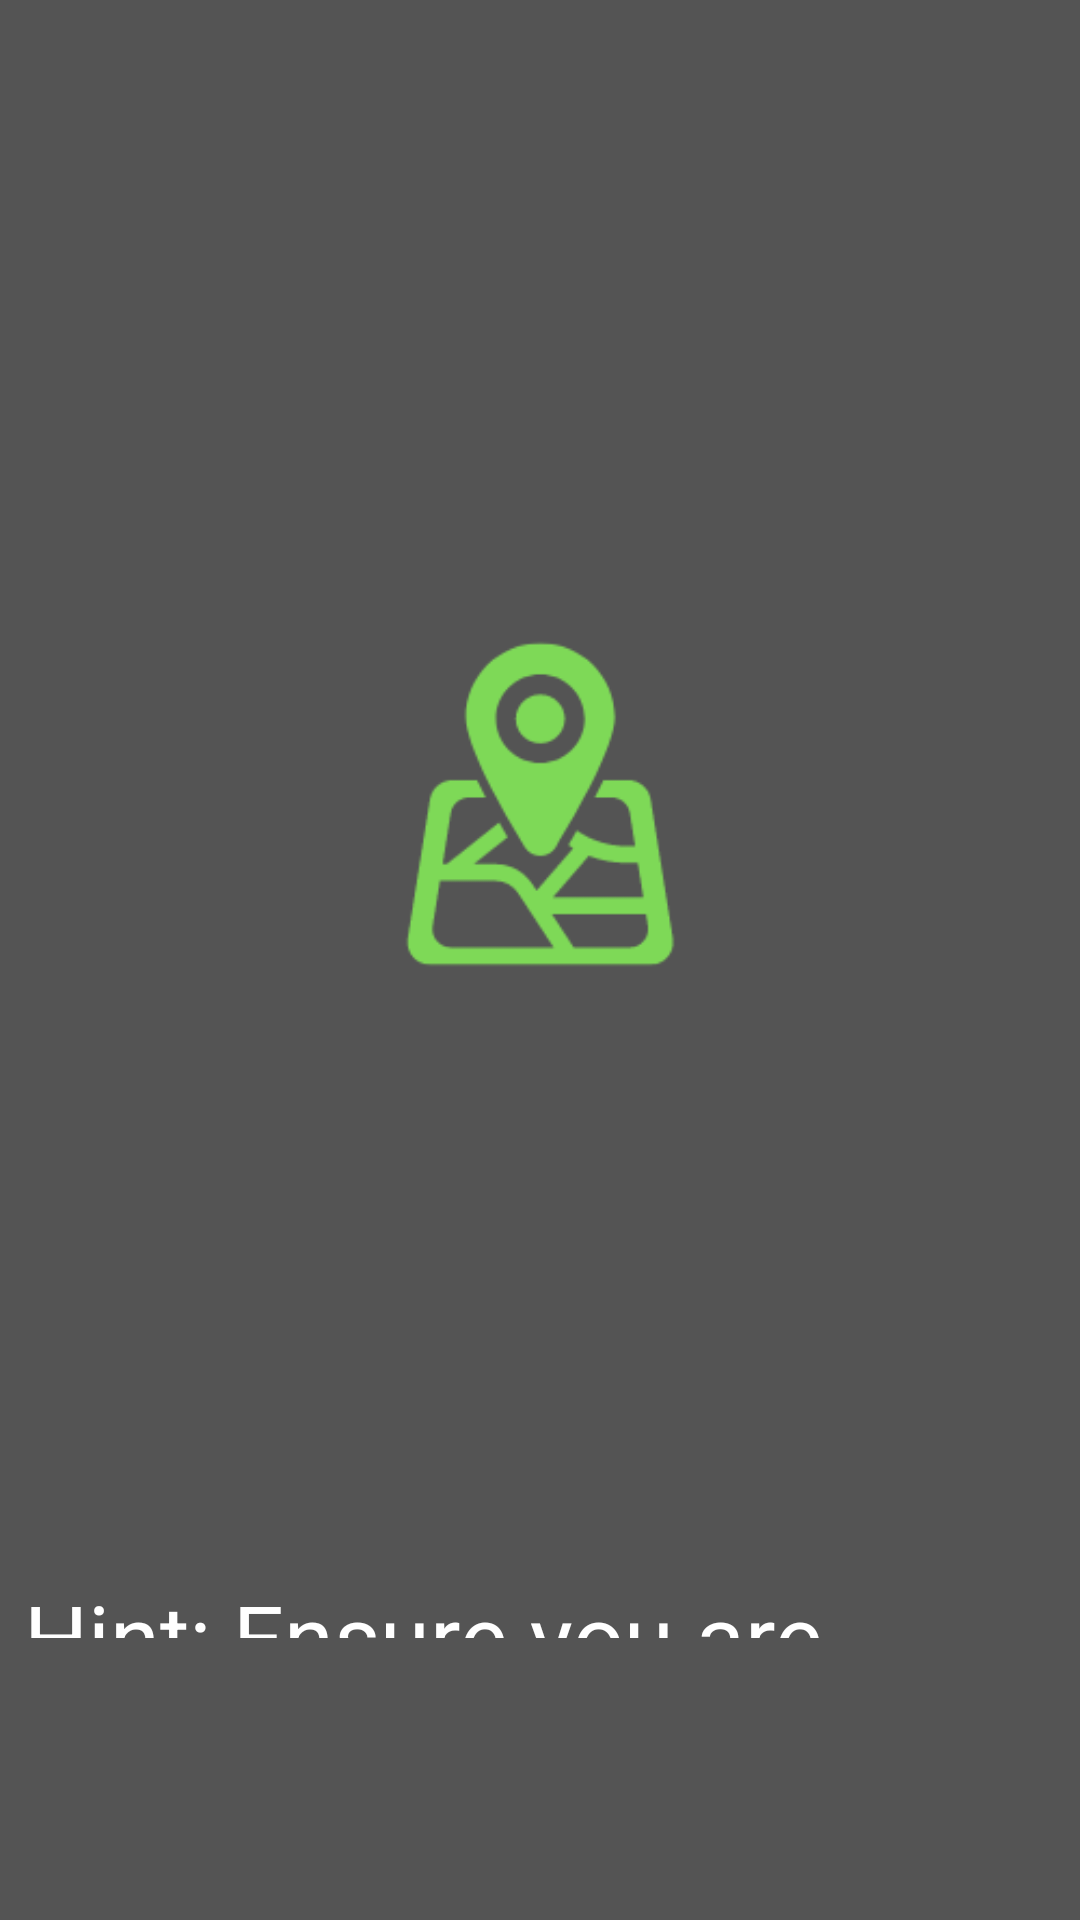

Here is an Android app screen rendered from its layout file. Give the layout XML and the strings, colors and styles it references.
<!-- AndroidManifest.xml: application theme Theme.HereMapss -->
<!-- res/layout/activity_splash.xml -->
<?xml version="1.0" encoding="utf-8"?>
<RelativeLayout
    xmlns:android="http://schemas.android.com/apk/res/android"
    xmlns:app="http://schemas.android.com/apk/res-auto"
    xmlns:tools="http://schemas.android.com/tools"
    android:layout_width="match_parent"
    android:layout_height="match_parent"
    android:background="@color/Background"
    tools:context=".Splash">

    <ImageView
        android:id="@+id/gifImageView"
        android:layout_width="match_parent"
        android:layout_height="440dp"
        android:layout_marginTop="48dp"
        android:src="@drawable/splash"
        app:layout_constraintStart_toStartOf="parent"
        app:layout_constraintTop_toTopOf="parent" />

    <TextView
        android:id="@+id/textView7"
        android:layout_width="395dp"
        android:layout_height="111dp"
        android:layout_below="@+id/gifImageView"
        android:layout_alignParentStart="true"
        android:layout_alignParentEnd="true"
        android:layout_alignParentBottom="true"
        android:layout_marginStart="8dp"
        android:layout_marginTop="37dp"
        android:layout_marginEnd="8dp"
        android:layout_marginBottom="94dp"
        android:fontFamily="sans-serif"
        android:text="Hint: Ensure you are connected to an internet connection."
        android:textColor="#FFFFFF"
        android:textSize="30sp"
        app:layout_constraintBottom_toBottomOf="parent"
        app:layout_constraintEnd_toEndOf="parent"
        app:layout_constraintStart_toStartOf="parent"
        app:layout_constraintTop_toBottomOf="@+id/gifImageView"
        app:layout_constraintVertical_bias="0.179" />

</RelativeLayout>
<!-- resources referenced by this layout -->
<resources>
  <color name="Background">#545454</color>
  <!-- drawable splash: png bitmap (drawable, 7831 bytes) -->
  <style name="Theme.HereMapss" parent="Theme.MaterialComponents.DayNight.NoActionBar">
          
          <item name="colorPrimary">@color/Blue</item>
          <item name="colorPrimaryVariant">@color/purple_700</item>
          <item name="colorOnPrimary">@color/white</item>
          
          <item name="colorSecondary">#7ed957</item>
          <item name="colorSecondaryVariant">@color/teal_700</item>
          <item name="colorOnSecondary">@color/black</item>
          
          <item name="android:statusBarColor" tools:targetApi="l">#545454</item>
          
      </style>
  <color name="Blue">#000080</color>
  <color name="purple_700">#FF3700B3</color>
  <color name="white">#FFFFFFFF</color>
  <color name="teal_700">#FF018786</color>
  <color name="black">#FFFFFFFF</color>
</resources>
